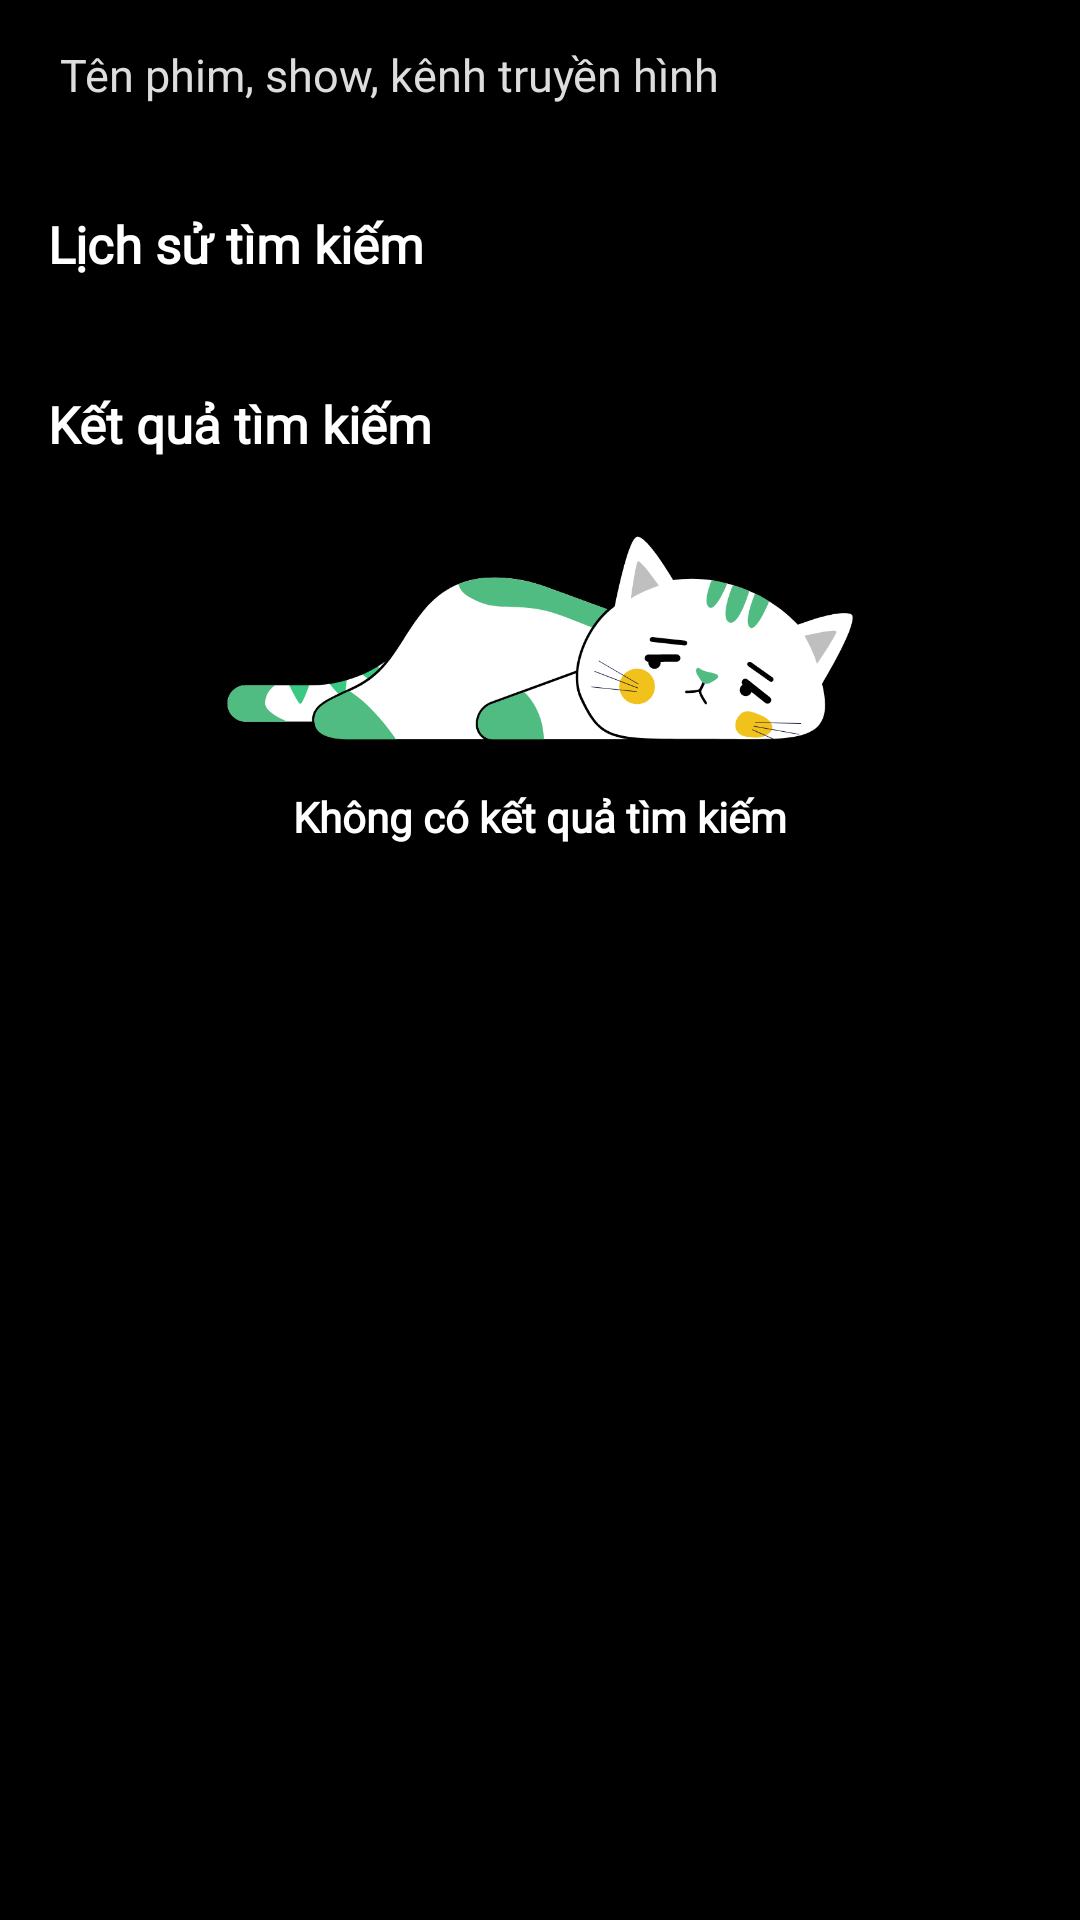

Produce the Android XML layout that renders to this screen, including the resource entries it uses.
<!-- AndroidManifest.xml: application theme Theme.App_Movie -->
<!-- res/layout/fragment_search.xml -->
<?xml version="1.0" encoding="utf-8"?>
<ScrollView
    xmlns:android="http://schemas.android.com/apk/res/android"
    xmlns:tools="http://schemas.android.com/tools"
    android:layout_width="match_parent"
    android:background="@color/black"
    tools:context=".Home.SearchFragment"
    xmlns:app="http://schemas.android.com/apk/res-auto"
    android:layout_height="match_parent">

<LinearLayout
    android:layout_width="match_parent"
    android:layout_height="match_parent"
    android:orientation="vertical"
   >
    <LinearLayout
        android:layout_width="match_parent"
        android:orientation="horizontal"
        android:weightSum="1"
        android:layout_marginTop="5dp"
        android:layout_height="60dp">
        <EditText
            android:id="@+id/edtNameMovie"
            android:layout_marginLeft="10dp"
            android:fontFamily="@font/sf_pro"
            android:background="@drawable/custom_background_gray"
            android:layout_weight="0.9"
            android:layout_width="0dp"
            android:textSize="15dp"
            android:paddingLeft="10dp"
            android:textColorHint="@color/gray"
            android:hint="Tên phim, show, kênh truyền hình"
            android:textColor="@color/white"
            android:layout_height="40dp"/>
        <ImageView
            android:id="@+id/btnSearch"
            android:layout_gravity="center"
            android:src="@drawable/icon_search"
            android:layout_weight="0.1"
            android:layout_width="0dp"
            android:layout_marginBottom="10dp"
            android:layout_height="30dp"
            app:tint="@color/white"/>
    </LinearLayout>
    <LinearLayout
        android:layout_width="match_parent"
        android:orientation="vertical"
        android:layout_marginTop="5dp"
        android:layout_height="60dp">
        <TextView
            android:text="Lịch sử tìm kiếm"
            android:textColor="@color/white"
            android:fontFamily="@font/sf_pro"
            android:textStyle="bold"
            android:textSize="17dp"
            android:paddingLeft="16dp"
            android:layout_width="match_parent"
            android:layout_height="wrap_content"/>
        <androidx.recyclerview.widget.RecyclerView
            android:id="@+id/ry_historySearch"
            android:layout_marginTop="3dp"
            android:paddingLeft="16dp"
            android:layout_width="match_parent"
            android:layout_height="match_parent"/>
    </LinearLayout>
    <TextView
        android:text="Kết quả tìm kiếm"
        android:textColor="@color/white"
        android:fontFamily="@font/sf_pro"
        android:textStyle="bold"
        android:textSize="17dp"
        android:paddingLeft="16dp"
        android:layout_width="match_parent"
        android:layout_height="wrap_content"/>
    <FrameLayout
        android:layout_marginTop="10dp"
        android:layout_width="match_parent"
        android:layout_height="match_parent">
        <androidx.recyclerview.widget.RecyclerView
            android:layout_marginHorizontal="5dp"
            android:id="@+id/ry_movie"
            android:layout_marginTop="5dp"
            android:layout_width="match_parent"
            android:layout_height="match_parent"/>
        <LinearLayout
            android:id="@+id/ly_no_result"
            android:orientation="vertical"
            android:layout_width="match_parent"
            android:layout_height="wrap_content">
            <ImageView
                android:src="@drawable/ic_sad_cat"
                android:layout_gravity="center"
                android:layout_width="210dp"
                android:layout_height="100dp"/>
            <TextView
                android:text="Không có kết quả tìm kiếm"
                android:textColor="@color/white"
                android:layout_gravity="center"
                android:fontFamily="@font/sf_pro"
                android:textStyle="bold"
                android:layout_width="wrap_content"
                android:layout_height="wrap_content"/>
        </LinearLayout>
    </FrameLayout>

</LinearLayout>
</ScrollView>
<!-- resources referenced by this layout -->
<resources>
  <color name="black">#FF000000</color>
  <color name="gray">#DDDDDD</color>
  <color name="white">#FFFFFFFF</color>
  <!-- drawable ic_sad_cat: vector/xml drawable (drawable, 13940 chars, omitted) -->
  <style name="Theme.App_Movie" parent="Theme.AppCompat.DayNight.NoActionBar">
          
          <item name="colorPrimary">@color/purple_500</item>
          <item name="colorPrimaryVariant">@color/purple_700</item>
          <item name="colorOnPrimary">@color/white</item>
          
          <item name="colorSecondary">@color/teal_200</item>
          <item name="colorSecondaryVariant">@color/teal_700</item>
          <item name="colorOnSecondary">@color/black</item>
          
          <item name="android:statusBarColor">?attr/colorPrimaryVariant</item>
          
      </style>
  <color name="purple_500">#FF6200EE</color>
  <color name="purple_700">#FF3700B3</color>
  <color name="teal_200">#FF03DAC5</color>
  <color name="teal_700">#FF018786</color>
</resources>
